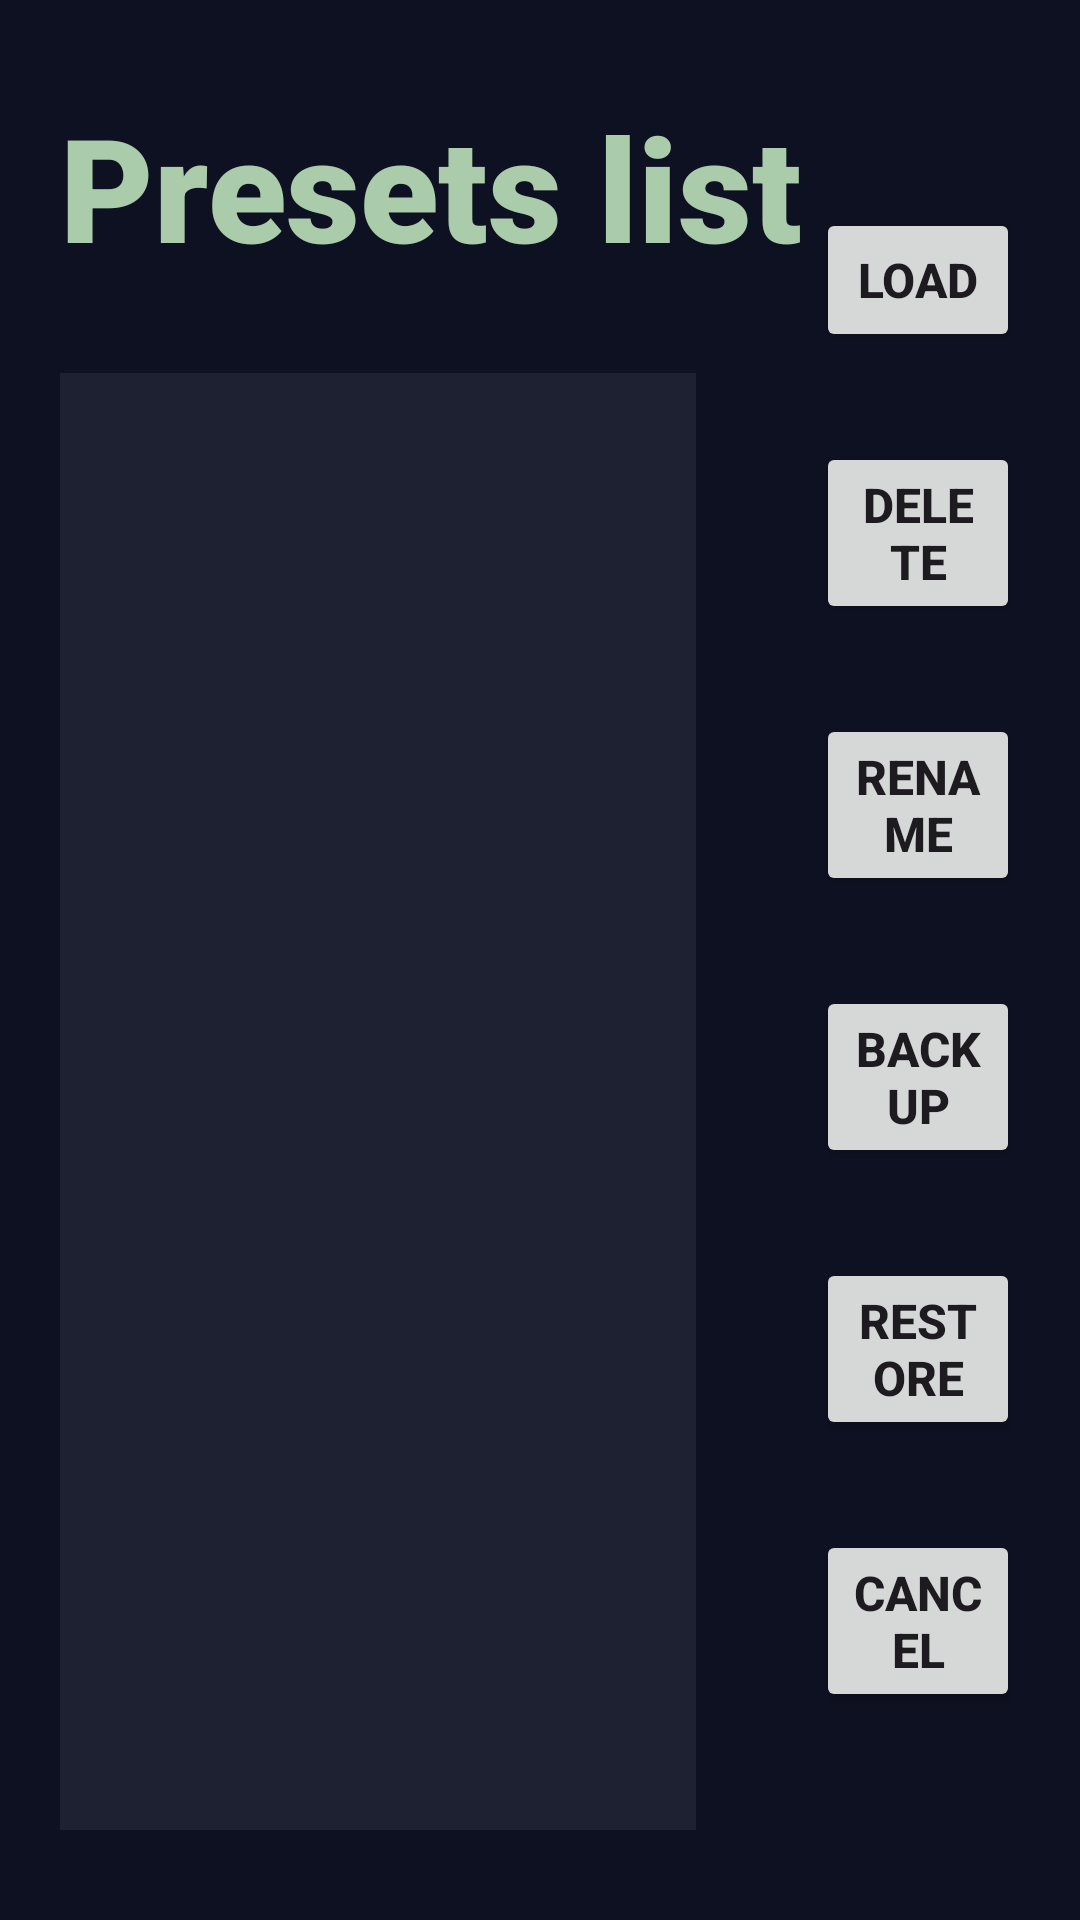

This screen was rendered from an Android layout file. Write that file and the resources it references.
<!-- AndroidManifest.xml: application theme Theme.Midandpad -->
<!-- res/layout/exploreview.xml -->
<?xml version="1.0" encoding="utf-8"?>
<androidx.constraintlayout.widget.ConstraintLayout xmlns:android="http://schemas.android.com/apk/res/android"
    xmlns:app="http://schemas.android.com/apk/res-auto"
    xmlns:tools="http://schemas.android.com/tools"
    android:id="@+id/exploreview"
    android:layout_width="match_parent"
    android:layout_height="match_parent"
    android:background="@color/layout_background">


    <TextView
        android:id="@+id/explorepresets"
        android:layout_width="wrap_content"
        android:layout_height="wrap_content"
        android:layout_marginStart="@dimen/titleleftmargin"
        android:layout_marginTop="@dimen/margintop"
        android:fontFamily="sans-serif-black"
        android:text="@string/presetlist"
        android:textColor="@color/textcolor"
        android:textSize="@dimen/titlesize"
        app:layout_constraintStart_toStartOf="parent"
        app:layout_constraintTop_toTopOf="parent" />

    <ListView
        android:id="@+id/presetlist"
        android:layout_width="0dp"
        android:layout_height="0dp"
        android:layout_marginStart="@dimen/stdmargin"
        android:layout_marginTop="@dimen/margintop"
        android:layout_marginBottom="@dimen/margintop"
        android:layout_marginEnd="@dimen/stdmargin"
        android:textColor="@color/textcolor"
        android:background="@color/presetlistbg"
        android:listSelector="#FFA0A0A0"
        android:choiceMode="singleChoice"
        app:layout_constraintStart_toStartOf="parent"
        app:layout_constraintTop_toBottomOf="@+id/explorepresets"
        app:layout_constraintBottom_toBottomOf="parent"
        app:layout_constraintEnd_toStartOf="@+id/listend"/>


    <Button
        android:id="@+id/explorebuttonload"
        android:layout_width="0dp"
        android:layout_height="wrap_content"
        android:layout_marginEnd="@dimen/stdmargin"
        android:layout_marginStart="@dimen/stdmargin"
        android:text="@string/labelload"
        android:textStyle="bold"
        android:textSize="@dimen/labelsize"
        app:layout_constraintStart_toEndOf="@+id/listend"
        app:layout_constraintEnd_toEndOf="parent"
        app:layout_constraintTop_toTopOf="parent"
        app:layout_constraintBottom_toTopOf="@+id/explorebuttondelete"
        app:layout_constraintVertical_chainStyle="packed" />

    <Button
        android:id="@+id/explorebuttondelete"
        android:layout_width="0dp"
        android:layout_height="wrap_content"
        android:layout_marginTop="@dimen/margintop"
        android:layout_marginEnd="@dimen/stdmargin"
        android:layout_marginStart="@dimen/stdmargin"
        android:text="@string/labeldelete"
        android:textStyle="bold"
        android:textSize="@dimen/labelsize"
        app:layout_constraintBottom_toTopOf="@+id/explorebuttonrename"
        app:layout_constraintEnd_toEndOf="parent"
        app:layout_constraintStart_toEndOf="@+id/listend"
        app:layout_constraintTop_toBottomOf="@+id/explorebuttonload" />

    <Button
        android:id="@+id/explorebuttonrename"
        android:layout_width="0dp"
        android:layout_height="wrap_content"
        android:layout_marginTop="@dimen/margintop"
        android:layout_marginEnd="@dimen/stdmargin"
        android:layout_marginStart="@dimen/stdmargin"
        android:text="@string/labelrename"
        android:textStyle="bold"
        android:textSize="@dimen/labelsize"
        app:layout_constraintBottom_toTopOf="@+id/explorebuttonbackup"
        app:layout_constraintEnd_toEndOf="parent"
        app:layout_constraintStart_toEndOf="@+id/listend"
        app:layout_constraintTop_toBottomOf="@+id/explorebuttondelete" />

    <Button
        android:id="@+id/explorebuttonbackup"
        android:layout_width="0dp"
        android:layout_height="wrap_content"
        android:layout_marginTop="@dimen/margintop"
        android:layout_marginEnd="@dimen/stdmargin"
        android:layout_marginStart="@dimen/stdmargin"
        android:text="@string/sbackup"
        android:textStyle="bold"
        android:textSize="@dimen/labelsize"
        app:layout_constraintBottom_toTopOf="@+id/explorebuttonrestore"
        app:layout_constraintEnd_toEndOf="parent"
        app:layout_constraintStart_toEndOf="@+id/listend"
        app:layout_constraintTop_toBottomOf="@+id/explorebuttonrename" />

    <Button
        android:id="@+id/explorebuttonrestore"
        android:layout_width="0dp"
        android:layout_height="wrap_content"
        android:layout_marginTop="@dimen/margintop"
        android:layout_marginEnd="@dimen/stdmargin"
        android:layout_marginStart="@dimen/stdmargin"
        android:text="@string/srestore"
        android:textStyle="bold"
        android:textSize="@dimen/labelsize"
        app:layout_constraintBottom_toTopOf="@+id/explorebuttoncancel"
        app:layout_constraintEnd_toEndOf="parent"
        app:layout_constraintStart_toEndOf="@+id/listend"
        app:layout_constraintTop_toBottomOf="@+id/explorebuttonbackup" />

    <Button
        android:id="@+id/explorebuttoncancel"
        android:layout_width="0dp"
        android:layout_height="wrap_content"
        android:layout_marginTop="@dimen/margintop"
        android:layout_marginEnd="@dimen/stdmargin"
        android:layout_marginStart="@dimen/stdmargin"
        android:text="@string/scancel"
        android:textStyle="bold"
        android:textSize="@dimen/labelsize"
        app:layout_constraintBottom_toBottomOf="parent"
        app:layout_constraintEnd_toEndOf="parent"
        app:layout_constraintStart_toEndOf="@+id/listend"
        app:layout_constraintTop_toBottomOf="@+id/explorebuttonrestore" />

    <androidx.constraintlayout.widget.Guideline
        android:id="@+id/listend"
        android:layout_width="wrap_content"
        android:layout_height="wrap_content"
        android:orientation="vertical"
        app:layout_constraintGuide_percent=".7" />


</androidx.constraintlayout.widget.ConstraintLayout>
<!-- resources referenced by this layout -->
<resources>
  <color name="layout_background">#FF0e1121</color>
  <color name="presetlistbg">#FF1e2131</color>
  <color name="textcolor">#FFAACCAA</color>
  <dimen name="labelsize">16sp</dimen>
  <dimen name="margintop">30dp</dimen>
  <dimen name="stdmargin">20dp</dimen>
  <dimen name="titleleftmargin">20dp</dimen>
  <dimen name="titlesize">48sp</dimen>
  <string name="labeldelete">Delete</string>
  <string name="labelload">Load</string>
  <string name="labelrename">Rename</string>
  <string name="presetlist">Presets list</string>
  <string name="sbackup" translatable="false">Backup</string>
  <string name="scancel">Cancel</string>
  <string name="srestore">Restore</string>
  <style name="Theme.Midandpad" parent="Base.Theme.Midandpad" />
  <style name="Base.Theme.Midandpad" parent="Theme.Material3.DayNight.NoActionBar">
          
          
      </style>
</resources>
